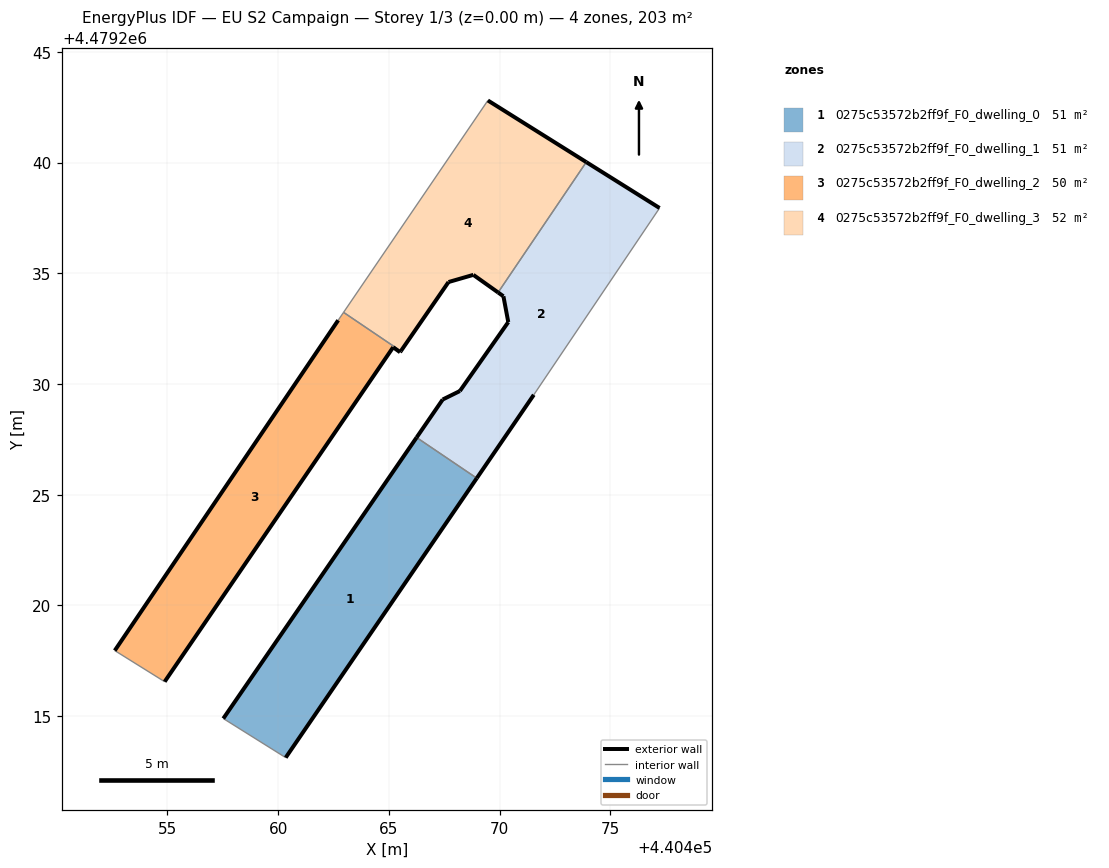
=== STOREY PLAN SPEC (per zone: floor XY polygon, exterior-wall plan segments, windows/doors) ===
zone 1: 0275c53572b2ff9f_F0_dwelling_0  (50.7 m²)
  floor: (440460.34, 4479213.13) (440468.97, 4479225.75) (440466.25, 4479227.58) (440457.52, 4479214.89)
  exterior wall: (440468.97, 4479225.75) – (440460.34, 4479213.13)  [15.3 m]
  exterior wall: (440457.52, 4479214.89) – (440466.25, 4479227.58)  [15.4 m]
  interior walls: 2
zone 2: 0275c53572b2ff9f_F0_dwelling_1  (50.7 m²)
  floor: (440471.55, 4479229.51) (440477.23, 4479237.95) (440473.92, 4479240.02) (440469.93, 4479234.13) (440470.17, 4479233.96) (440470.39, 4479232.79) (440468.21, 4479229.68) (440467.43, 4479229.30) (440466.25, 4479227.58) (440468.97, 4479225.75)
  exterior wall: (440470.39, 4479232.79) – (440470.17, 4479233.96)  [1.2 m]
  exterior wall: (440470.17, 4479233.96) – (440469.93, 4479234.13)  [0.3 m]
  exterior wall: (440473.92, 4479240.02) – (440477.23, 4479237.95)  [3.9 m]
  exterior wall: (440471.55, 4479229.51) – (440468.97, 4479225.75)  [4.6 m]
  exterior wall: (440466.25, 4479227.58) – (440467.43, 4479229.30)  [2.1 m]
  exterior wall: (440467.43, 4479229.30) – (440468.21, 4479229.68)  [0.9 m]
  exterior wall: (440468.21, 4479229.68) – (440470.39, 4479232.79)  [3.8 m]
  interior walls: 3
zone 3: 0275c53572b2ff9f_F0_dwelling_2  (49.6 m²)
  floor: (440454.88, 4479216.56) (440465.20, 4479231.66) (440465.51, 4479231.43) (440465.54, 4479231.49) (440462.96, 4479233.24) (440462.71, 4479232.88) (440452.62, 4479217.96)
  exterior wall: (440452.62, 4479217.96) – (440462.71, 4479232.88)  [18.0 m]
  exterior wall: (440465.54, 4479231.49) – (440465.51, 4479231.43)  [0.1 m]
  exterior wall: (440465.51, 4479231.43) – (440465.20, 4479231.66)  [0.4 m]
  exterior wall: (440465.20, 4479231.66) – (440454.88, 4479216.56)  [18.3 m]
  interior walls: 3
zone 4: 0275c53572b2ff9f_F0_dwelling_3  (51.7 m²)
  floor: (440469.93, 4479234.13) (440473.92, 4479240.02) (440469.47, 4479242.80) (440462.96, 4479233.24) (440465.54, 4479231.49) (440467.70, 4479234.60) (440468.82, 4479234.93)
  exterior wall: (440469.47, 4479242.80) – (440473.92, 4479240.02)  [5.2 m]
  exterior wall: (440469.93, 4479234.13) – (440468.82, 4479234.93)  [1.4 m]
  exterior wall: (440468.82, 4479234.93) – (440467.70, 4479234.60)  [1.2 m]
  exterior wall: (440467.70, 4479234.60) – (440465.54, 4479231.49)  [3.8 m]
  interior walls: 3

=== DERIVED (storey summary) ===
Building: EU S2 Campaign
Storey: 1 of 3  (floor level z = 0.00 m)
Storey gross floor area: 202.7 m²
Zones on this storey: 4
  - 0275c53572b2ff9f_F0_dwelling_0: floor 50.7 m²; exterior wall 30.7 m (92.1 m²); WWR 0.0%
  - 0275c53572b2ff9f_F0_dwelling_1: floor 50.7 m²; exterior wall 16.7 m (50.1 m²); WWR 0.0%
  - 0275c53572b2ff9f_F0_dwelling_2: floor 49.6 m²; exterior wall 36.7 m (110.2 m²); WWR 0.0%
  - 0275c53572b2ff9f_F0_dwelling_3: floor 51.7 m²; exterior wall 11.6 m (34.7 m²); WWR 0.0%
Zone adjacency (shared interzone walls):
  - 0275c53572b2ff9f_F0_dwelling_0 ↔ 0275c53572b2ff9f_F0_dwelling_1
  - 0275c53572b2ff9f_F0_dwelling_1 ↔ 0275c53572b2ff9f_F0_dwelling_3
  - 0275c53572b2ff9f_F0_dwelling_2 ↔ 0275c53572b2ff9f_F0_dwelling_3